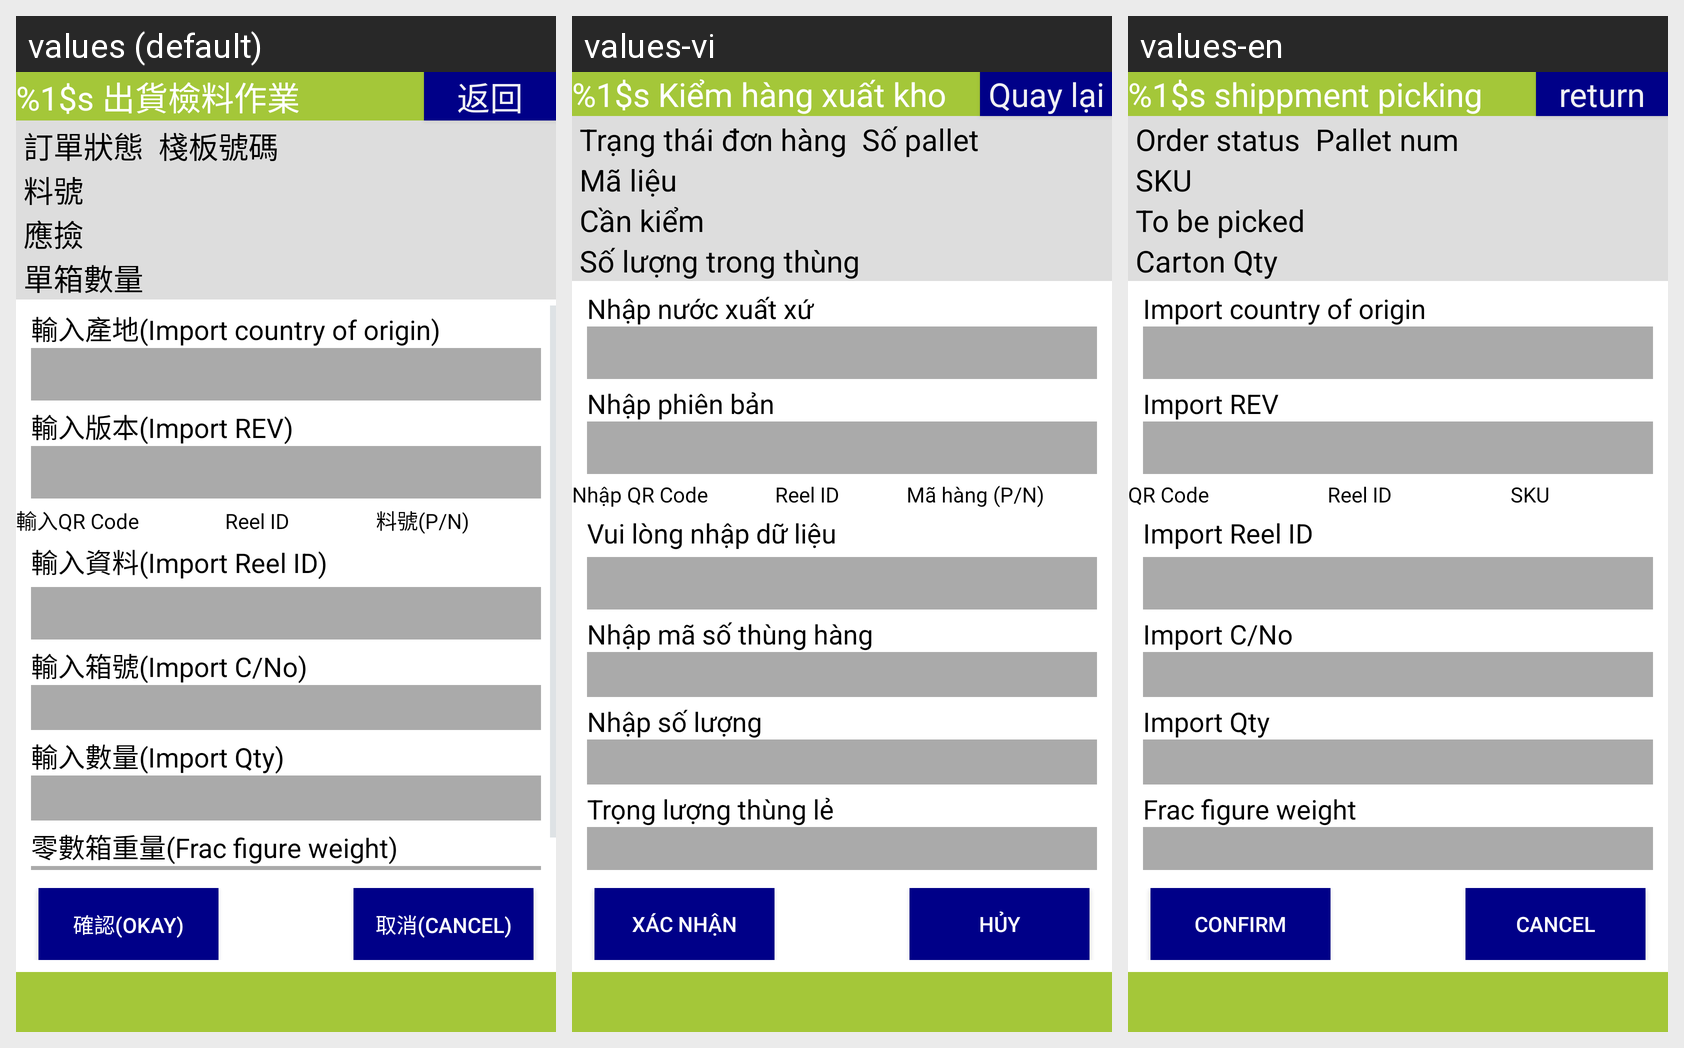

Translations of the strings shown on this Android screen, per locale in the grid:
Android screen res/layout/activity_shipping_picking_create_pallet.xml rendered under 3 locales, left to right: values (default), values-vi, values-en. Device: Nexus 5 (rendered at 1080×1920; each locale shown at half size, 540×960, under a caption strip naming it); theme android:Theme.DeviceDefault.NoActionBar.Fullscreen.
Strings drawn on this screen, with the default value and each locale's value (text and hints the layout hard-codes, and strings that could not be matched under every locale, appear in the picture but are not listed):

label_picking
  values: %1$s 出貨檢料作業
  values-vi: %1$s Kiểm hàng xuất kho
  values-en: %1$s shippment picking

button_return
  values: 返回
  values-vi: Quay lại
  values-en: return

label_order_status
  values: 訂單狀態
  values-vi: Trạng thái đơn hàng
  values-en: Order status

label_pack_qty2
  values: 單箱數量
  values-vi: Số lượng trong thùng
  values-en: Carton Qty

label_pallet_number2
  values: 棧板號碼
  values-vi: Số pallet
  values-en: Pallet num

label_part_no
  values: 料號
  values-vi: Mã liệu
  values-en: SKU

label_checking_quantity
  values: 應撿
  values-vi: Cần kiểm
  values-en: To be picked

label_origin
  values: 輸入產地(Import country of origin)
  values-vi: Nhập nước xuất xứ
  values-en: Import country of origin

label_rev
  values: 輸入版本(Import REV)
  values-vi: Nhập phiên bản
  values-en: Import REV

label_qrcode
  values: 輸入QR Code
  values-vi: Nhập QR Code
  values-en: QR Code

label_reel_id
  values: Reel ID
  values-vi: Reel ID
  values-en: Reel ID

label_pn
  values: 料號(P/N)
  values-vi: Mã hàng (P/N)
  values-en: SKU

label_import_reel_id
  values: 輸入資料(Import Reel ID)
  values-vi: Vui lòng nhập dữ liệu
  values-en: Import Reel ID

import_cn
  values: 輸入箱號(Import C/No)
  values-vi: Nhập mã số thùng hàng
  values-en: Import C/No

import_qty
  values: 輸入數量(Import Qty)
  values-vi: Nhập số lượng
  values-en: Import Qty

import_frac_weight
  values: 零數箱重量(Frac figure weight)
  values-vi: Trọng lượng thùng lẻ
  values-en: Frac figure weight

button_confirm2
  values: 確認(Okay)
  values-vi: Xác nhận
  values-en: Confirm

button_cancel2
  values: 取消(Cancel)
  values-vi: Hủy
  values-en: Cancel
